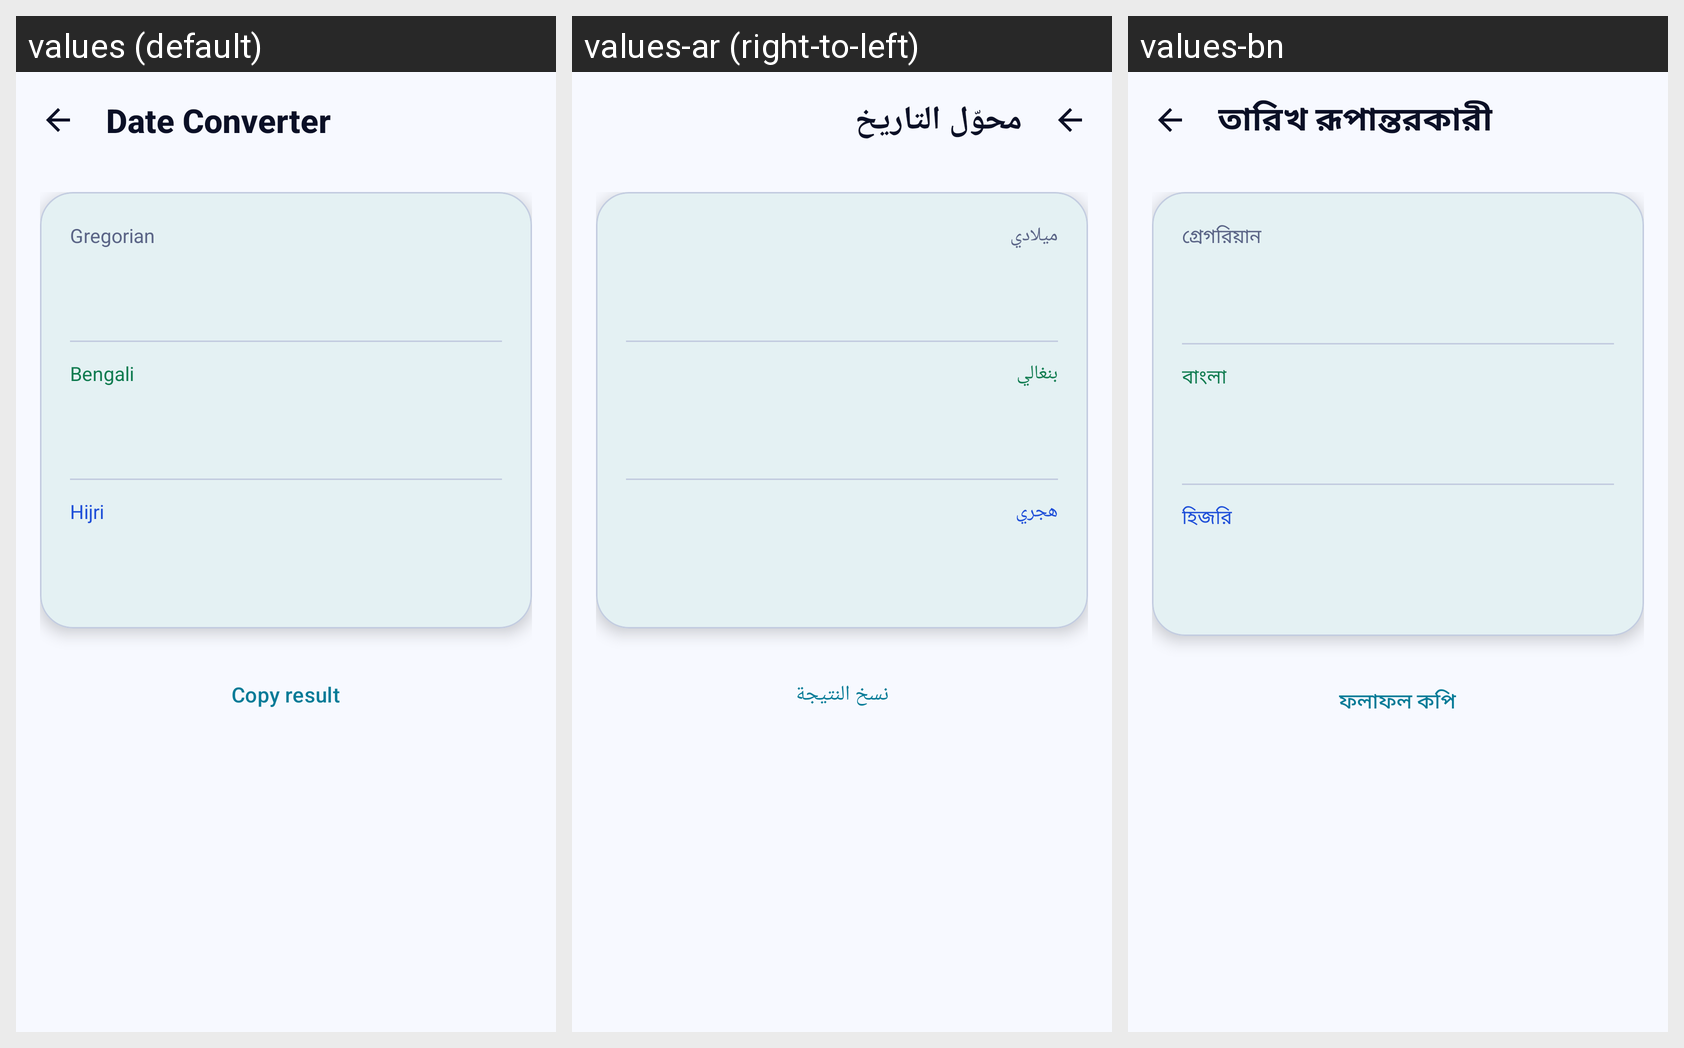

The same Android screen rendered under several of its app's locales, left to right. List the strings drawn on it with the default value and each locale's translation.
Android screen res/layout/activity_date_converter.xml rendered under 3 locales, left to right: values (default), values-ar (right-to-left), values-bn. Device: Nexus 5 (rendered at 1080×1920; each locale shown at half size, 540×960, under a caption strip naming it); theme Theme.SHSCalendar.
Strings drawn on this screen, with the default value and each locale's value (text and hints the layout hard-codes, and strings that could not be matched under every locale, appear in the picture but are not listed):

converter_title
  values: Date Converter
  values-ar: محوّل التاريخ
  values-bn: তারিখ রূপান্তরকারী

converter_gregorian
  values: Gregorian
  values-ar: ميلادي
  values-bn: গ্রেগরিয়ান

converter_bengali
  values: Bengali
  values-ar: بنغالي
  values-bn: বাংলা

converter_hijri
  values: Hijri
  values-ar: هجري
  values-bn: হিজরি

converter_copy
  values: Copy result
  values-ar: نسخ النتيجة
  values-bn: ফলাফল কপি
